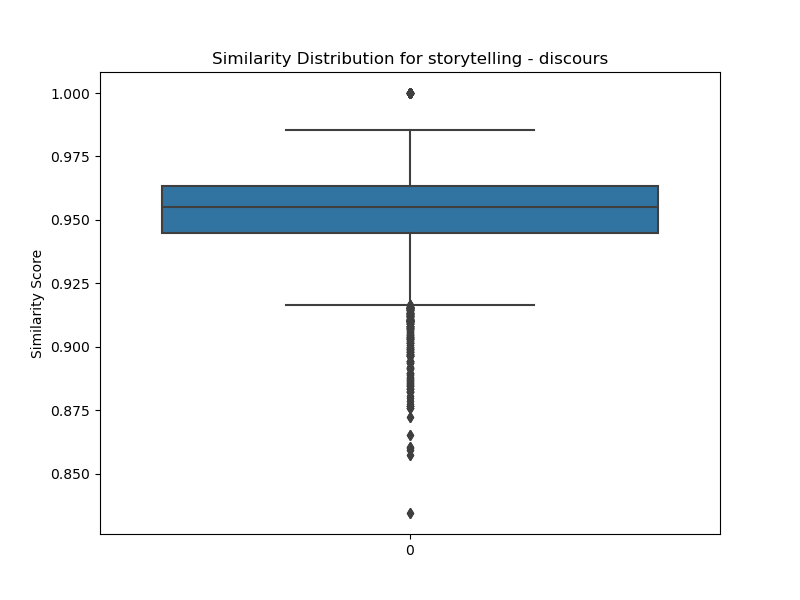

The data file committed next to this chart (first rows):
transcript ID, CVL01, ALS04, POF03, BFC09, CFE05, HES08, HES02, ALS10, SOU07, BRE16, UCA07, NOR05, SOU01, CVL02, LDV07, BRE14, POF05, ALS08, LYO02, PES06, BRE04, OCM14, LDV09
CVL01, 1.0, 0.9592, 0.9306, 0.9543, 0.959, 0.9675, 0.9665, 0.9471, 0.9637, 0.9682, 0.8978, 0.9463, 0.9643, 0.9554, 0.9504, 0.9685, 0.964, 0.9525, 0.9551, 0.9608, 0.9446, 0.952, 0.9582
ALS04, 0.9592, 1.0, 0.945, 0.9781, 0.9548, 0.9595, 0.971, 0.9347, 0.9621, 0.9795, 0.8865, 0.9449, 0.975, 0.9477, 0.9469, 0.9766, 0.9567, 0.9755, 0.9522, 0.9627, 0.9409, 0.9373, 0.9628
POF03, 0.9306, 0.945, 1, 0.9325, 0.9458, 0.9555, 0.9446, 0.9488, 0.9396, 0.9359, 0.945, 0.96, 0.9496, 0.9518, 0.9499, 0.9475, 0.949, 0.9619, 0.9477, 0.9559, 0.9633, 0.9453, 0.9471
BFC09, 0.9543, 0.9781, 0.9325, 1.0, 0.9598, 0.9492, 0.9594, 0.9228, 0.9636, 0.9845, 0.8606, 0.9332, 0.9724, 0.9323, 0.9341, 0.9793, 0.9536, 0.964, 0.9303, 0.96, 0.9308, 0.9344, 0.9585
CFE05, 0.959, 0.9548, 0.9458, 0.9598, 1.0, 0.9557, 0.9504, 0.9518, 0.9691, 0.9683, 0.8978, 0.9457, 0.9704, 0.9453, 0.9444, 0.9696, 0.9627, 0.9559, 0.9438, 0.9618, 0.9534, 0.9445, 0.9612
HES08, 0.9675, 0.9595, 0.9555, 0.9492, 0.9557, 1.0, 0.9678, 0.952, 0.971, 0.9612, 0.9353, 0.96, 0.9662, 0.9685, 0.9606, 0.9677, 0.9617, 0.964, 0.965, 0.9727, 0.9556, 0.954, 0.9672
HES02, 0.9665, 0.971, 0.9446, 0.9594, 0.9504, 0.9678, 1, 0.9382, 0.9605, 0.9703, 0.9044, 0.9569, 0.9663, 0.9633, 0.9535, 0.9717, 0.9557, 0.9656, 0.9568, 0.9637, 0.9525, 0.9498, 0.9607
ALS10, 0.9471, 0.9347, 0.9488, 0.9228, 0.9518, 0.952, 0.9382, 1, 0.9467, 0.9386, 0.9227, 0.9487, 0.9476, 0.9526, 0.9517, 0.9466, 0.9539, 0.9513, 0.9429, 0.9445, 0.958, 0.9382, 0.9439
SOU07, 0.9637, 0.9621, 0.9396, 0.9636, 0.9691, 0.971, 0.9605, 0.9467, 1.0, 0.9759, 0.9038, 0.9578, 0.9729, 0.9527, 0.9504, 0.9764, 0.9596, 0.9654, 0.943, 0.9748, 0.9569, 0.9501, 0.971
BRE16, 0.9682, 0.9795, 0.9359, 0.9845, 0.9683, 0.9612, 0.9703, 0.9386, 0.9759, 1, 0.8774, 0.9488, 0.9778, 0.9516, 0.9436, 0.9815, 0.9625, 0.9711, 0.9412, 0.9688, 0.9454, 0.9434, 0.9678
UCA07, 0.8978, 0.8865, 0.945, 0.8606, 0.8978, 0.9353, 0.9044, 0.9227, 0.9038, 0.8774, 1, 0.9531, 0.9015, 0.9278, 0.9254, 0.899, 0.9105, 0.9206, 0.936, 0.928, 0.9387, 0.9263, 0.9104
NOR05, 0.9463, 0.9449, 0.96, 0.9332, 0.9457, 0.96, 0.9569, 0.9487, 0.9578, 0.9488, 0.9531, 1, 0.9593, 0.9588, 0.9514, 0.9539, 0.9479, 0.9631, 0.9521, 0.9679, 0.9706, 0.9573, 0.9587
SOU01, 0.9643, 0.975, 0.9496, 0.9724, 0.9704, 0.9662, 0.9663, 0.9476, 0.9729, 0.9778, 0.9015, 0.9593, 1, 0.9458, 0.9571, 0.9771, 0.9582, 0.9714, 0.9478, 0.97, 0.9501, 0.9476, 0.9731
CVL02, 0.9554, 0.9477, 0.9518, 0.9323, 0.9453, 0.9685, 0.9633, 0.9526, 0.9527, 0.9516, 0.9278, 0.9588, 0.9458, 1.0, 0.9504, 0.9566, 0.9622, 0.9591, 0.9651, 0.9578, 0.9599, 0.9518, 0.9568
LDV07, 0.9504, 0.9469, 0.9499, 0.9341, 0.9444, 0.9606, 0.9535, 0.9517, 0.9504, 0.9436, 0.9254, 0.9514, 0.9571, 0.9504, 1, 0.9533, 0.9523, 0.9496, 0.9502, 0.9498, 0.9505, 0.9506, 0.9539
BRE14, 0.9685, 0.9766, 0.9475, 0.9793, 0.9696, 0.9677, 0.9717, 0.9466, 0.9764, 0.9815, 0.899, 0.9539, 0.9771, 0.9566, 0.9533, 1.0, 0.9706, 0.9766, 0.9563, 0.9728, 0.9586, 0.9589, 0.9682
POF05, 0.964, 0.9567, 0.949, 0.9536, 0.9627, 0.9617, 0.9557, 0.9539, 0.9596, 0.9625, 0.9105, 0.9479, 0.9582, 0.9622, 0.9523, 0.9706, 1, 0.9605, 0.9549, 0.9616, 0.95, 0.9555, 0.9566
ALS08, 0.9525, 0.9755, 0.9619, 0.964, 0.9559, 0.964, 0.9656, 0.9513, 0.9654, 0.9711, 0.9206, 0.9631, 0.9714, 0.9591, 0.9496, 0.9766, 0.9605, 1.0, 0.9563, 0.9752, 0.9667, 0.9504, 0.9652
LYO02, 0.9551, 0.9522, 0.9477, 0.9303, 0.9438, 0.965, 0.9568, 0.9429, 0.943, 0.9412, 0.936, 0.9521, 0.9478, 0.9651, 0.9502, 0.9563, 0.9549, 0.9563, 1, 0.9532, 0.9475, 0.9481, 0.9514
PES06, 0.9608, 0.9627, 0.9559, 0.96, 0.9618, 0.9727, 0.9637, 0.9445, 0.9748, 0.9688, 0.928, 0.9679, 0.97, 0.9578, 0.9498, 0.9728, 0.9616, 0.9752, 0.9532, 1.0, 0.9589, 0.9541, 0.9703
BRE04, 0.9446, 0.9409, 0.9633, 0.9308, 0.9534, 0.9556, 0.9525, 0.958, 0.9569, 0.9454, 0.9387, 0.9706, 0.9501, 0.9599, 0.9505, 0.9586, 0.95, 0.9667, 0.9475, 0.9589, 1, 0.9601, 0.9436
OCM14, 0.952, 0.9373, 0.9453, 0.9344, 0.9445, 0.954, 0.9498, 0.9382, 0.9501, 0.9434, 0.9263, 0.9573, 0.9476, 0.9518, 0.9506, 0.9589, 0.9555, 0.9504, 0.9481, 0.9541, 0.9601, 1.0, 0.9483
LDV09, 0.9582, 0.9628, 0.9471, 0.9585, 0.9612, 0.9672, 0.9607, 0.9439, 0.971, 0.9678, 0.9104, 0.9587, 0.9731, 0.9568, 0.9539, 0.9682, 0.9566, 0.9652, 0.9514, 0.9703, 0.9436, 0.9483, 1
OCM11, 0.965, 0.9734, 0.9431, 0.9708, 0.955, 0.9641, 0.9779, 0.9422, 0.9681, 0.9789, 0.8945, 0.9518, 0.9738, 0.9583, 0.9565, 0.9758, 0.9607, 0.9698, 0.9552, 0.9649, 0.9466, 0.9475, 0.9671
OCM10, 0.9526, 0.9618, 0.9571, 0.9456, 0.9591, 0.9591, 0.9547, 0.9498, 0.9511, 0.9584, 0.9138, 0.9466, 0.9579, 0.9645, 0.9477, 0.9616, 0.9663, 0.9663, 0.9514, 0.9566, 0.9517, 0.9471, 0.9595
LRE02, 0.9577, 0.978, 0.9553, 0.9688, 0.9557, 0.9669, 0.9735, 0.9487, 0.9645, 0.9709, 0.9036, 0.9546, 0.9722, 0.9592, 0.957, 0.9754, 0.9627, 0.972, 0.9532, 0.9692, 0.9533, 0.9462, 0.9616
GRE01, 0.9567, 0.9743, 0.9287, 0.9816, 0.9527, 0.9496, 0.9625, 0.9271, 0.9579, 0.9768, 0.8573, 0.9253, 0.9722, 0.9353, 0.9409, 0.9689, 0.9531, 0.9577, 0.9337, 0.9535, 0.9198, 0.927, 0.9582
BFC06, 0.9377, 0.9507, 0.9285, 0.9453, 0.9479, 0.9441, 0.9362, 0.9453, 0.9584, 0.9562, 0.8844, 0.9296, 0.9537, 0.9411, 0.9368, 0.9531, 0.9471, 0.9494, 0.9259, 0.9477, 0.9313, 0.9265, 0.9535
SPC08, 0.9343, 0.9279, 0.9497, 0.9135, 0.9474, 0.9401, 0.9459, 0.9524, 0.9462, 0.9301, 0.9251, 0.9567, 0.9448, 0.9474, 0.9503, 0.9441, 0.9368, 0.9477, 0.936, 0.9444, 0.9673, 0.9457, 0.9418
BOD12, 0.9485, 0.9536, 0.965, 0.9361, 0.9456, 0.9643, 0.9592, 0.9479, 0.9592, 0.9465, 0.9521, 0.9749, 0.9575, 0.9613, 0.9566, 0.9629, 0.9497, 0.9667, 0.9563, 0.9661, 0.9731, 0.9602, 0.956
LOR02, 0.9615, 0.9636, 0.9609, 0.9524, 0.9634, 0.9716, 0.9684, 0.9604, 0.9698, 0.9632, 0.9356, 0.9725, 0.97, 0.9621, 0.9583, 0.9686, 0.9641, 0.9725, 0.9616, 0.978, 0.9676, 0.9562, 0.9666
PES07, 0.957, 0.9584, 0.9464, 0.9557, 0.9638, 0.97, 0.9578, 0.9515, 0.966, 0.9642, 0.919, 0.9574, 0.9656, 0.9556, 0.9573, 0.9672, 0.966, 0.9623, 0.9491, 0.9733, 0.9467, 0.9495, 0.9635
GRE13, 0.9269, 0.924, 0.9542, 0.8996, 0.9146, 0.9525, 0.9386, 0.9254, 0.9292, 0.9148, 0.9646, 0.9667, 0.9347, 0.9452, 0.9351, 0.9298, 0.9283, 0.9527, 0.9457, 0.9595, 0.9504, 0.9341, 0.9345
LOR03, 0.9489, 0.9568, 0.9599, 0.9367, 0.9462, 0.9635, 0.9545, 0.9499, 0.9611, 0.9528, 0.9489, 0.9736, 0.9612, 0.9561, 0.9507, 0.9588, 0.9482, 0.9743, 0.9531, 0.9731, 0.9643, 0.9447, 0.9628
OCM18, 0.9699, 0.972, 0.9622, 0.9584, 0.9668, 0.9712, 0.9669, 0.9575, 0.9712, 0.9699, 0.927, 0.9682, 0.9769, 0.9621, 0.9587, 0.9738, 0.965, 0.9768, 0.9584, 0.9692, 0.9658, 0.9545, 0.9687
UCA05, 0.9571, 0.9516, 0.942, 0.9453, 0.9514, 0.9671, 0.9606, 0.9423, 0.9595, 0.9588, 0.9125, 0.9499, 0.9536, 0.9613, 0.9487, 0.9665, 0.9613, 0.9534, 0.9534, 0.9597, 0.949, 0.9582, 0.9589
SOU13, 0.9629, 0.9586, 0.9207, 0.9532, 0.9477, 0.9632, 0.9652, 0.9326, 0.9659, 0.9697, 0.8761, 0.9366, 0.9535, 0.9536, 0.9346, 0.9626, 0.9536, 0.9562, 0.9379, 0.9644, 0.9316, 0.9321, 0.9572
HES01, 0.9589, 0.9625, 0.9083, 0.9728, 0.9558, 0.9448, 0.9591, 0.9154, 0.9583, 0.976, 0.8345, 0.9153, 0.9597, 0.9272, 0.923, 0.9733, 0.9443, 0.9521, 0.9257, 0.9539, 0.9169, 0.917, 0.9511
HES06, 0.9513, 0.9605, 0.9592, 0.9441, 0.9543, 0.9562, 0.9523, 0.9473, 0.9577, 0.9554, 0.9342, 0.9678, 0.9663, 0.957, 0.9512, 0.9647, 0.9566, 0.9694, 0.9547, 0.9632, 0.9586, 0.9543, 0.9656
GRE03, 0.9483, 0.9622, 0.9341, 0.9584, 0.9544, 0.943, 0.9516, 0.9396, 0.9613, 0.9692, 0.8765, 0.9375, 0.965, 0.9429, 0.9387, 0.9647, 0.9469, 0.9659, 0.9342, 0.9558, 0.9449, 0.9442, 0.9593
GRE07, 0.9632, 0.9729, 0.9395, 0.9719, 0.9687, 0.9603, 0.9683, 0.9486, 0.9729, 0.9851, 0.8832, 0.9517, 0.9759, 0.9522, 0.9473, 0.9772, 0.9617, 0.9711, 0.939, 0.9638, 0.9504, 0.9436, 0.9711
PES04, 0.9258, 0.9308, 0.9574, 0.9068, 0.9308, 0.9437, 0.9316, 0.9372, 0.9329, 0.9188, 0.9436, 0.9625, 0.9397, 0.9454, 0.9379, 0.935, 0.9353, 0.9455, 0.9417, 0.9466, 0.9477, 0.9423, 0.9453
CFE09, 0.9523, 0.9576, 0.951, 0.9429, 0.9579, 0.953, 0.9508, 0.9452, 0.9591, 0.9537, 0.918, 0.9554, 0.9621, 0.9498, 0.9482, 0.9664, 0.9554, 0.966, 0.948, 0.9573, 0.9561, 0.9459, 0.9601
ALS03, 0.9099, 0.9034, 0.9518, 0.8847, 0.9264, 0.9317, 0.9057, 0.9406, 0.9247, 0.903, 0.9419, 0.9485, 0.9231, 0.924, 0.9244, 0.9206, 0.9267, 0.9387, 0.9217, 0.9399, 0.9532, 0.9313, 0.921
NOR10, 0.9648, 0.9755, 0.9456, 0.9676, 0.9597, 0.9592, 0.9703, 0.9445, 0.9664, 0.972, 0.9016, 0.957, 0.9756, 0.9528, 0.9526, 0.978, 0.9604, 0.972, 0.9529, 0.9637, 0.9517, 0.9466, 0.9671
LDV05, 0.9535, 0.9499, 0.9452, 0.9435, 0.9527, 0.9458, 0.9531, 0.9446, 0.9578, 0.953, 0.9095, 0.955, 0.9586, 0.9439, 0.9433, 0.9605, 0.9481, 0.9592, 0.9397, 0.959, 0.9617, 0.9429, 0.9509
OCM07, 0.9577, 0.9791, 0.9333, 0.9746, 0.9531, 0.9506, 0.9719, 0.9303, 0.9598, 0.9763, 0.8723, 0.9435, 0.9743, 0.9417, 0.9392, 0.9769, 0.9517, 0.9666, 0.9392, 0.9533, 0.9373, 0.9351, 0.9605
SEN02, 0.9471, 0.9544, 0.9592, 0.9311, 0.9374, 0.9604, 0.9638, 0.9443, 0.9532, 0.9418, 0.9478, 0.97, 0.9558, 0.9563, 0.953, 0.9574, 0.945, 0.9684, 0.9539, 0.9642, 0.9641, 0.9517, 0.9512
NOR04, 0.9599, 0.9726, 0.9492, 0.9628, 0.965, 0.9618, 0.966, 0.9506, 0.9611, 0.9693, 0.8971, 0.9444, 0.968, 0.9577, 0.9517, 0.972, 0.9607, 0.9693, 0.9543, 0.9612, 0.9512, 0.9425, 0.962
PES03, 0.9542, 0.968, 0.9482, 0.9767, 0.9726, 0.9606, 0.9597, 0.9537, 0.9714, 0.9779, 0.894, 0.9503, 0.9721, 0.9544, 0.9515, 0.9737, 0.9637, 0.9651, 0.9422, 0.9644, 0.9551, 0.9454, 0.9615
BFC10, 0.9519, 0.9708, 0.9479, 0.9615, 0.9502, 0.9556, 0.9615, 0.9472, 0.9594, 0.967, 0.9067, 0.951, 0.9661, 0.9506, 0.9517, 0.9664, 0.9587, 0.9698, 0.9432, 0.9598, 0.9475, 0.9419, 0.9592
HES03, 0.9565, 0.9727, 0.9451, 0.967, 0.9565, 0.9553, 0.9593, 0.945, 0.966, 0.9744, 0.8969, 0.9598, 0.976, 0.9535, 0.9445, 0.9748, 0.9593, 0.9753, 0.9456, 0.9678, 0.9473, 0.9446, 0.9712
PES08, 0.9148, 0.9038, 0.9358, 0.8891, 0.9096, 0.9316, 0.9165, 0.9206, 0.9068, 0.8991, 0.9459, 0.9452, 0.9165, 0.9325, 0.926, 0.9081, 0.9226, 0.9147, 0.9415, 0.9169, 0.9295, 0.9341, 0.9219
BOD11, 0.9608, 0.9805, 0.9417, 0.9767, 0.9553, 0.9606, 0.9699, 0.9397, 0.9661, 0.9795, 0.8821, 0.9479, 0.9769, 0.9521, 0.9551, 0.9776, 0.9594, 0.9717, 0.9462, 0.963, 0.9415, 0.942, 0.9695
LYO10, 0.9523, 0.9731, 0.9346, 0.9742, 0.9515, 0.951, 0.9539, 0.9378, 0.9582, 0.9782, 0.8871, 0.9444, 0.9686, 0.9418, 0.9448, 0.9717, 0.9559, 0.9691, 0.9412, 0.9568, 0.9426, 0.939, 0.9548
OCM08, 0.9604, 0.9789, 0.9331, 0.9723, 0.9458, 0.9551, 0.9739, 0.9278, 0.9583, 0.9725, 0.8805, 0.9398, 0.9677, 0.9431, 0.9417, 0.9752, 0.9528, 0.9719, 0.9449, 0.9613, 0.9364, 0.9344, 0.9573
SPC03, 0.9559, 0.9621, 0.9475, 0.9594, 0.9658, 0.9632, 0.962, 0.944, 0.9682, 0.9672, 0.8978, 0.9483, 0.9639, 0.9598, 0.9458, 0.9681, 0.957, 0.9634, 0.9518, 0.9657, 0.9461, 0.9505, 0.9683
BOD01, 0.9505, 0.9376, 0.9368, 0.9407, 0.9584, 0.9492, 0.9384, 0.9439, 0.9517, 0.9542, 0.9029, 0.9442, 0.9532, 0.9492, 0.9436, 0.9562, 0.961, 0.9522, 0.9329, 0.9616, 0.9443, 0.9468, 0.9592
LDV08, 0.9396, 0.9495, 0.9501, 0.9367, 0.9527, 0.9501, 0.9547, 0.9552, 0.952, 0.95, 0.9098, 0.947, 0.9567, 0.9548, 0.9504, 0.9492, 0.9421, 0.9576, 0.9388, 0.945, 0.9563, 0.9324, 0.9477
CVL03, 0.9437, 0.9502, 0.9667, 0.9413, 0.9466, 0.9618, 0.9555, 0.9496, 0.9529, 0.9445, 0.9432, 0.9693, 0.9613, 0.954, 0.9536, 0.9566, 0.9486, 0.9681, 0.9563, 0.9659, 0.9648, 0.9579, 0.9573
... 25 more rows
